The GitHub repository Varshapandey-8757/Kidney_stone_Detection_system contains a labelled image folder "splits" with 2 categories: normal, stone. Examples follow, each with its label.

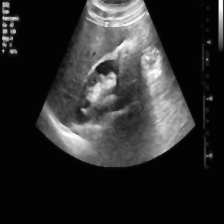
Label: stone

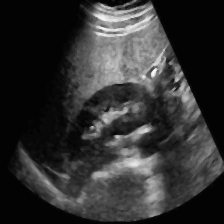
Label: normal

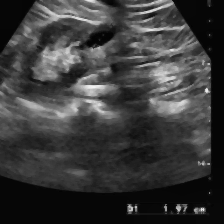
Label: stone

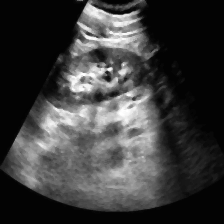
Label: normal

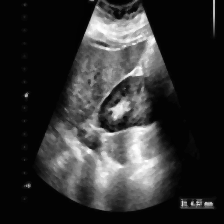
Label: stone

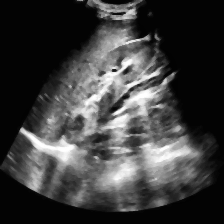
Label: normal
